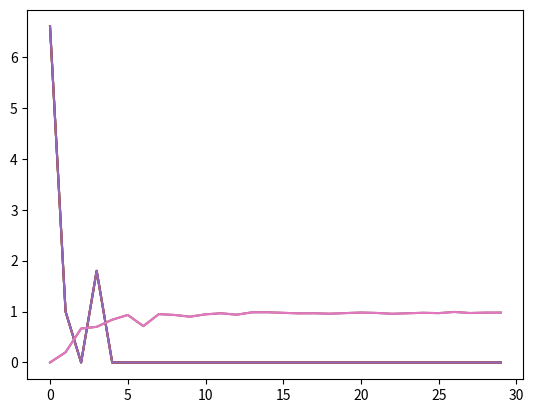

Recreate this plot in Python.
import numpy as np
import random as rand
import matplotlib.pyplot as plt
from collections import Counter, defaultdict

DirectionMap = {'N':0, 'S':1, 'E':2, 'W':3}
maxLocations = 41



def make_matrix():

  Breadth =4
  Length = 16

  Collision = defaultdict(lambda: defaultdict(lambda: -1))
  Collision[1][5]=1
  Collision[1][11]=1
  Collision[1][15]=1
  Collision[1][16]=1
  Collision[2][1]=1
  Collision[2][2]=1
  Collision[2][5]=1
  Collision[2][7]=1
  Collision[2][8]=1
  Collision[2][10]=1
  Collision[2][12]=1
  Collision[2][14]=1
  Collision[2][15]=1
  Collision[2][16]=1
  Collision[3][1]=1
  Collision[3][5]=1
  Collision[3][7]=1
  Collision[3][8]=1
  Collision[3][14]=1
  Collision[3][15]=1
  Collision[4][3]=1
  Collision[4][7]=1
  Collision[4][12]=1

  for i in range(1,Breadth+1):
    for j in range(1, Length+1):
      if Collision[i][j]==-1:
        Collision[i][j]=0

  StateFunc=defaultdict(lambda:-1)
  index=1
  for i in range(1,Breadth+1):
    for j in range(1, Length+1):
      if Collision[i][j]==0:
        StateFunc[index]=[i,j]
        index+=1
  return (Collision,StateFunc)





# Building Transition Matrix
def buildTransMat(Collision, StateFunc):

  adjacent_elements = defaultdict(lambda:[])
  for i in range(1,maxLocations +1):
    x,y = StateFunc[i]
    if Collision[x+1][y]==0:
      adjacent_elements[i].append([x+1,y])
    if Collision[x][y+1]==0:
      adjacent_elements[i].append([x,y+1])
    if Collision[x-1][y]==0:
      adjacent_elements[i].append([x-1,y])
    if Collision[x][y-1]==0:
      adjacent_elements[i].append([x,y-1])

  TransMat = np.zeros((maxLocations, maxLocations))
  for i in range(maxLocations):
    for j in range(maxLocations):
      N = len(adjacent_elements[i+1])
      if StateFunc[j+1] in adjacent_elements[i+1]:
        TransMat[i][j]=1/N
  
  return (adjacent_elements, TransMat)




# Building Observation Matrix
def findDiscrepancies(dir, state, adjacent_elements, StateFunc):
  path = bin(dir).replace("0b", "")
  if len(path)==1:
    path= "000"+path
  if len(path)==2:
    path= "00"+path
  if len(path)==3:
    path= "0"+path

  x,y = StateFunc[state]
  Disc_count =0

  for c in ['N','S','E','W']:
    if c == 'N':
      if ([x-1,y] in adjacent_elements[state]) and path[0] == '1':
        Disc_count+=1
      if not([x-1,y] in adjacent_elements[state]) and path[0] == '0':
        Disc_count+=1
    if c == 'E':
      if ([x,y+1] in adjacent_elements[state]) and path[2] == '1':
        Disc_count+=1
      if not([x,y+1] in adjacent_elements[state]) and path[2] == '0':
        Disc_count+=1
    if c == 'W':
      if ([x,y-1] in adjacent_elements[state]) and path[3] == '1':
        Disc_count+=1
      if not([x,y-1] in adjacent_elements[state]) and path[3] == '0':
        Disc_count+=1
    if c == 'S':
      if ([x+1,y] in adjacent_elements[state]) and path[1] == '1':
        Disc_count+=1
      if (not([x+1,y] in adjacent_elements[state])) and path[1] == '0':
        Disc_count+=1
    
  return Disc_count

def buildObservationMatrix(sensorError, adjacent_elements, StateFunc):
  ObsMat = np.zeros((16,maxLocations,maxLocations))
  for dir in range(16):
    sensorList = []
    for state in range(1,maxLocations+1):
      Disc_count = findDiscrepancies(dir, state, adjacent_elements, StateFunc)
      probability=(1-sensorError)**(4-Disc_count)*sensorError**Disc_count
      sensorList.append(probability)
    np.fill_diagonal(ObsMat[dir],sensorList)
  return ObsMat




# To find path
def find_state(x,y, StateFunc):
  for state in range(1,maxLocations+1):
    if StateFunc[state] == [x,y]:
      return state
  return -1



#Find observation Function
def findCurrentObservation(state, Collision, StateFunc ):
  observation = ""
  x,y = StateFunc[state]
  if Collision[x-1][y]==1 or Collision[x-1][y]==-1:
    observation+='N'
  if Collision[x+1][y]==1 or Collision[x+1][y]==-1:
    observation+='S'
  if Collision[x][y+1]==1 or Collision[x][y+1]==-1:
    observation+='E'
  if Collision[x][y-1]==1 or Collision[x][y-1]==-1:
    observation+='W'
  return observation



def constructRandomSequence(Collision, StateFunc):
  evidence = []
  originalPath = []
  NumberRunsForEachLength = 5
  for runLength in range(1,31):
    for numberRun in range(NumberRunsForEachLength):
      startingState = rand.randint(0,1000)%maxLocations
      neighbourList = adjacent_elements[startingState+1]
      pathEvidence = []
      pathOriginal = []
      for step in range(runLength):
        nextdir = rand.randint(0,100)%(len(neighbourList))
        x_nxt, y_nxt = neighbourList[nextdir]
        pathOriginal.append([x_nxt,y_nxt])
        currentState = find_state(x_nxt,y_nxt, StateFunc)
        observation = findCurrentObservation(currentState, Collision, StateFunc)
        pathEvidence.append(observation)
        neighbourList = adjacent_elements[currentState]
      evidence.append(pathEvidence)
      originalPath.append(pathOriginal)
        
  evidence = np.array(evidence,dtype=object)
  originalPath = np.array(originalPath,dtype=object)
  return (evidence, originalPath)




# Filtering the location of a single path
def decodeEvidence(input):
  ans =0
  for c in input:
    if c == 'N':
      ans+=8
    if c == 'E':
      ans+=2
    if c == 'W':
      ans+=1
    if c == 'S':
      ans+=4    
  return ans



def getRandomPathPlots(evidence, TransMat, ObsMat):
  CurrentDistibution = np.full(maxLocations, 1/maxLocations)
  RandomPath = evidence[15]
  plt.plot(CurrentDistibution)
  plt.show()
  for observation in RandomPath:
    observationIndex = decodeEvidence(observation)
    NewDistribution = np.dot(ObsMat[observationIndex],np.dot(TransMat,CurrentDistibution))
    NewDistributionNormalized = NewDistribution/np.sum(NewDistribution)
    CurrentDistibution = NewDistributionNormalized
    plt.plot(CurrentDistibution)
    plt.show()


#Viterbi Algorithm Standard Implementation
def viterbi(TransMat, InitialDistribution, ObsMat, ObservationList):
    NumberStates = TransMat.shape[0]  
    NumberObservations = len(ObservationList)  

    # ConvertObservations
    Observations = []
    for i in range(NumberObservations):
      Observations.append(decodeEvidence(ObservationList[i]))

    # Build ObservationProb
    ObservationProb = np.zeros((NumberStates,16))
    for dir in range(16):
      ObservationProb[:,dir] = ObsMat[dir].diagonal()

    # Initialize D and E matrices
    D = np.zeros((NumberStates, NumberObservations))
    E = np.zeros((NumberStates, NumberObservations-1)).astype(np.int32)
    D[:, 0] = np.multiply(InitialDistribution, ObservationProb[:, 0])

    # Compute D and E in a nested loop
    for n in range(1, NumberObservations):
        for i in range(NumberStates):
            temp_product = np.multiply(TransMat[:, i], D[:, n-1])
            D[i, n] = np.max(temp_product) * ObservationProb[i, Observations[n]]
            E[i, n-1] = np.argmax(temp_product)

    # Backtracking
    S_opt = np.zeros(NumberObservations).astype(np.int32)
    S_opt[-1] = np.argmax(D[:, -1])
    for n in range(NumberObservations-2, -1, -1):
        S_opt[n] = E[int(S_opt[n+1]), n]

    return S_opt, D, E



# Localization error
def LocalizationError(evidence, originalPath, TransMat, ObsMat):
  ErrorValues = []
  for i in range(len(evidence)):
    CurrentDistibution = np.full(maxLocations, 1/maxLocations)
    RandomPath = evidence[i]
    for observation in RandomPath:
      observationIndex = decodeEvidence(observation)
      NewDistribution = np.dot(ObsMat[observationIndex],np.dot(TransMat,CurrentDistibution))
      NewDistributionNormalized = NewDistribution/np.sum(NewDistribution)
      CurrentDistibution = NewDistributionNormalized
    FinalDistribution = list(CurrentDistibution)
    FinalState = FinalDistribution.index(max(FinalDistribution)) 
    x,y = StateFunc[FinalState+1]
    x_orig,y_orig = originalPath[i][-1]
    ManhattanDist = abs(x-x_orig) + abs(y-y_orig)
    ErrorValues.append(ManhattanDist)
  AvgError =  np.zeros(31)
  for i in range(len(evidence)):
    AvgError[len(evidence[i])]+=ErrorValues[i]
  AvgError = AvgError/5
  return AvgError[1:]


# Path Accuracy

def findAccuracy(evidence, originalPath, TransMat, ObsMat):
  AccuracyValues = []
  for i in range(len(evidence)):
    
    InitialDistribution = np.full(maxLocations, 1/maxLocations)
    S_opt, D,E = viterbi(TransMat, InitialDistribution, ObsMat, evidence[i])
    count=0
    for j in range(len(S_opt)):
      if StateFunc[S_opt[j]+1] == originalPath[i][j]:
        count+=1
    accuracy = count/len(S_opt)
    AccuracyValues.append(accuracy)
  AvgAccuracy =  np.zeros(31)
  for i in range(len(evidence)):
    AvgAccuracy[len(evidence[i]) ]+=AccuracyValues[i]
  AvgAccuracy = AvgAccuracy/5
  return AvgAccuracy[1:]


Collision, StateFunc = make_matrix()
adjacent_elements, TransMat = buildTransMat(Collision, StateFunc)
evidence, originalPath = constructRandomSequence(Collision, StateFunc)




ObservationMatrix1 = buildObservationMatrix(0.00, adjacent_elements, StateFunc)
ObservationMatrix2 = buildObservationMatrix(0.02, adjacent_elements, StateFunc)
ObservationMatrix3 = buildObservationMatrix(0.05, adjacent_elements, StateFunc)
ObservationMatrix4 = buildObservationMatrix(0.1, adjacent_elements, StateFunc)
ObservationMatrix5 = buildObservationMatrix(0.2, adjacent_elements, StateFunc)

localizationError = []
localizationError.append(LocalizationError(evidence, originalPath, TransMat, ObservationMatrix1))
localizationError.append(LocalizationError(evidence, originalPath, TransMat, ObservationMatrix2))
localizationError.append(LocalizationError(evidence, originalPath, TransMat, ObservationMatrix3))
localizationError.append(LocalizationError(evidence, originalPath, TransMat, ObservationMatrix4))
localizationError.append(LocalizationError(evidence, originalPath, TransMat, ObservationMatrix5))
localizationError = np.array(localizationError)
plt.plot(localizationError[0])
plt.plot(localizationError[1])
plt.plot(localizationError[2])
plt.plot(localizationError[3])
plt.plot(localizationError[4])
plt.show()

pathaccuracy = []
pathaccuracy.append(findAccuracy(evidence, originalPath, TransMat, ObservationMatrix1))
pathaccuracy.append(findAccuracy(evidence, originalPath, TransMat, ObservationMatrix2))
pathaccuracy.append(findAccuracy(evidence, originalPath, TransMat, ObservationMatrix3))
pathaccuracy.append(findAccuracy(evidence, originalPath, TransMat, ObservationMatrix4))
pathaccuracy.append(findAccuracy(evidence, originalPath, TransMat, ObservationMatrix5))
pathaccuracy = np.array(pathaccuracy)

plt.plot(pathaccuracy[2])
plt.plot(pathaccuracy[3])

plt.show()